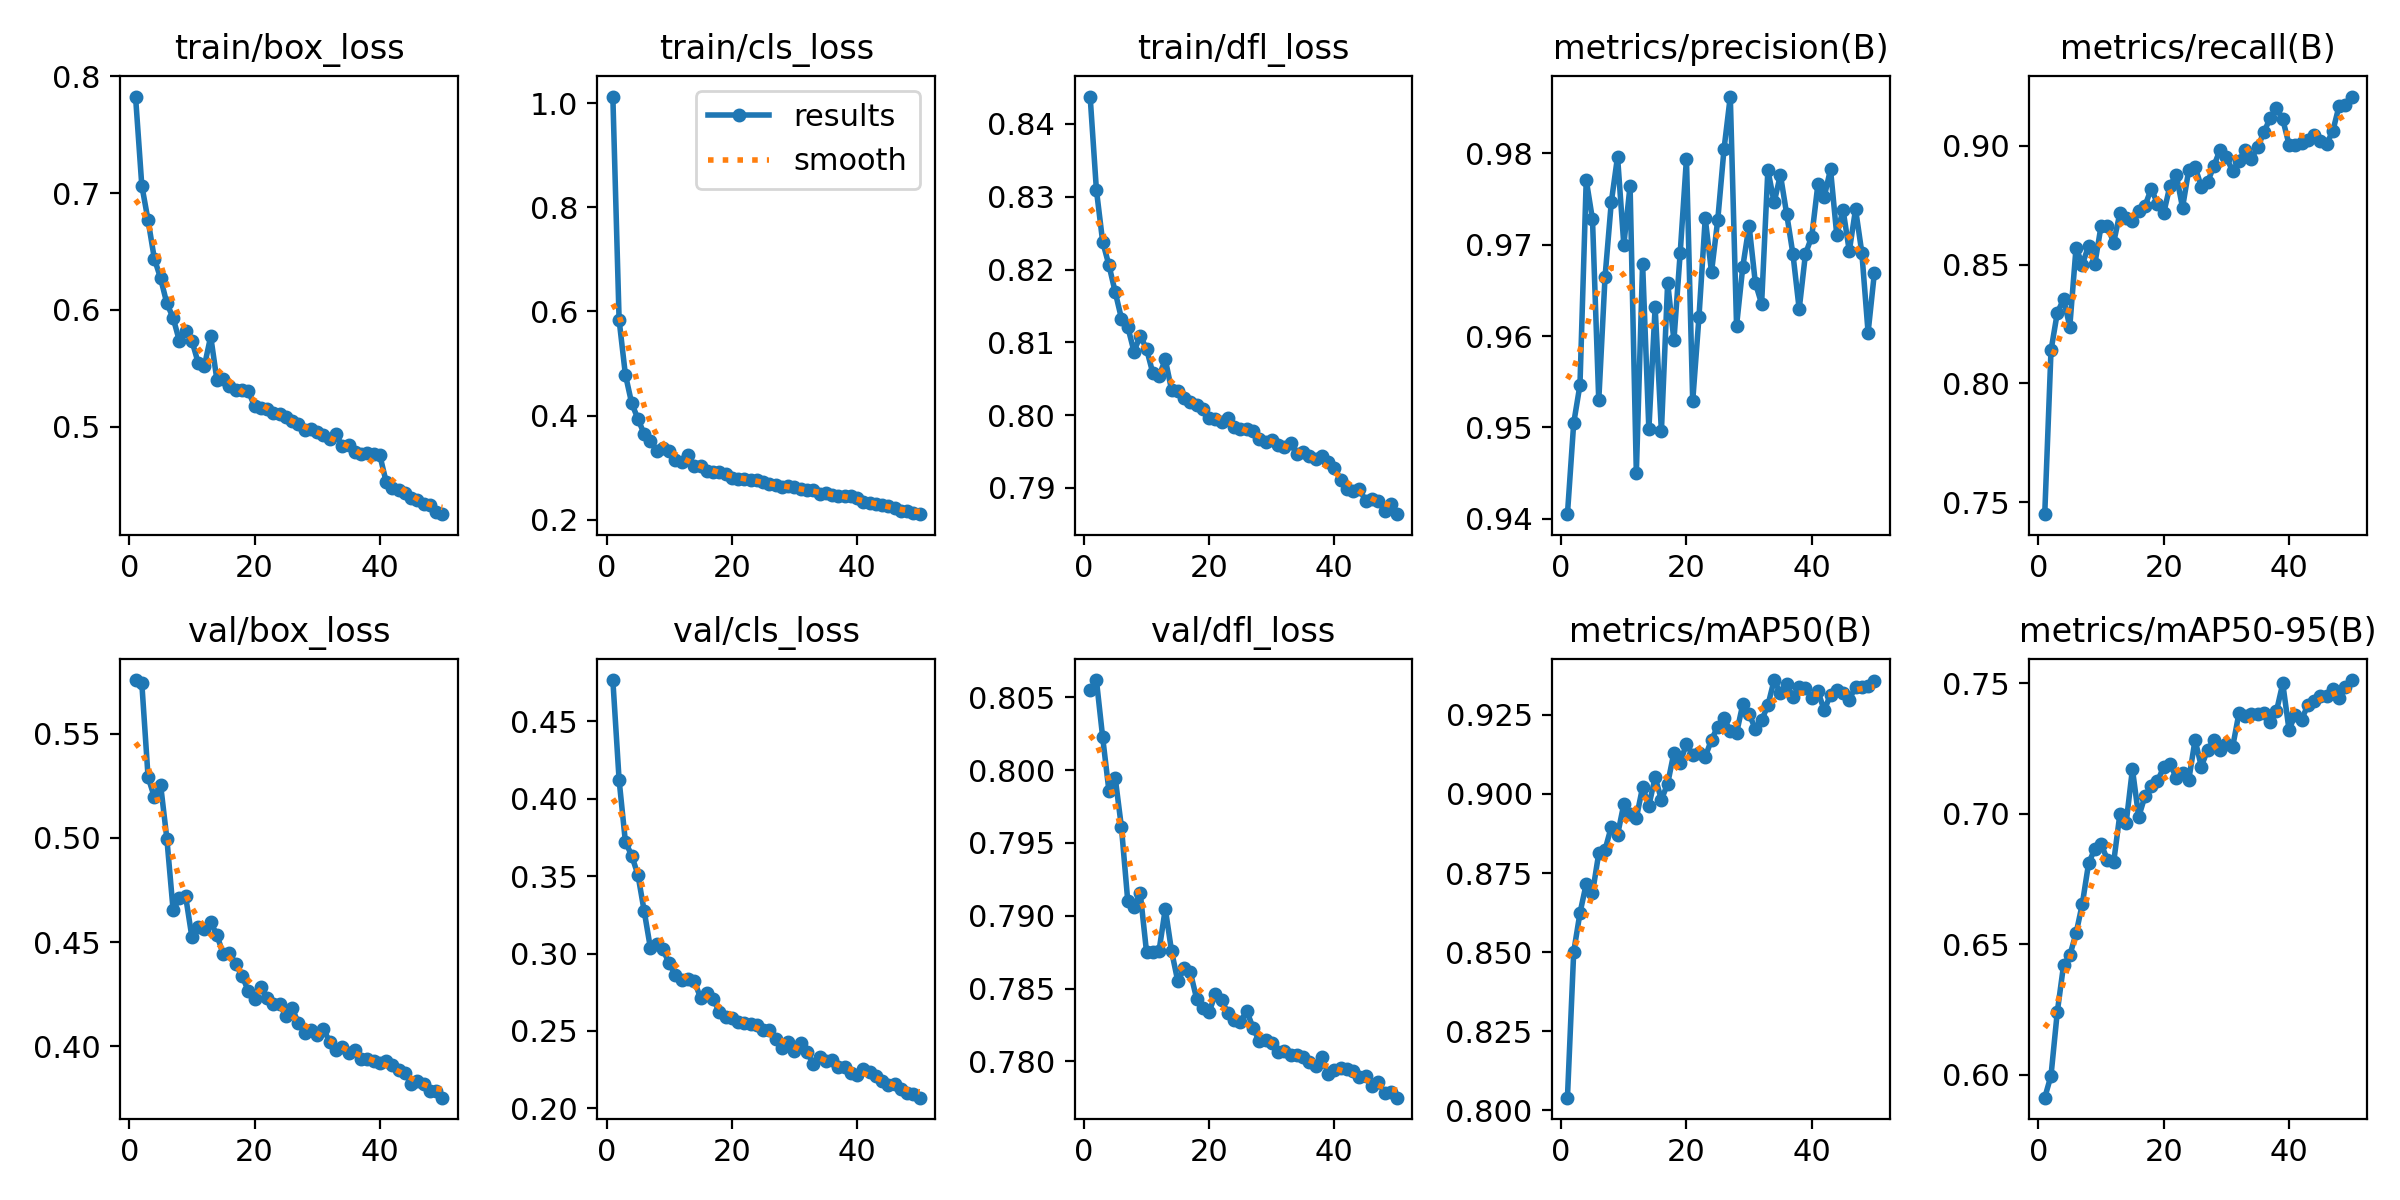

Values plotted in this chart, from the file beside it:
epoch, train/box_loss, train/cls_loss, train/dfl_loss, metrics/precision(B), metrics/recall(B), metrics/mAP50(B), metrics/mAP50-95(B), val/box_loss, val/cls_loss, val/dfl_loss, lr/pg0, lr/pg1, lr/pg2
1, 0.7826, 1.013, 0.8438, 0.9405, 0.7451, 0.804, 0.5912, 0.5757, 0.4767, 0.8055, 0.000553, 0.000553, 0.000553
2, 0.7065, 0.5838, 0.8309, 0.9505, 0.8139, 0.8501, 0.5996, 0.5742, 0.4122, 0.8062, 0.001087, 0.001087, 0.001087
3, 0.6768, 0.4788, 0.8238, 0.9546, 0.8296, 0.8624, 0.6239, 0.5292, 0.3724, 0.8023, 0.001598, 0.001598, 0.001598
4, 0.644, 0.4239, 0.8206, 0.9771, 0.8354, 0.8716, 0.6419, 0.5196, 0.3633, 0.7986, 0.001568, 0.001568, 0.001568
5, 0.6271, 0.3937, 0.8169, 0.9728, 0.8239, 0.8687, 0.6457, 0.5255, 0.351, 0.7995, 0.001535, 0.001535, 0.001535
6, 0.6056, 0.3646, 0.8133, 0.9529, 0.8571, 0.8813, 0.6541, 0.4996, 0.3275, 0.7961, 0.001502, 0.001502, 0.001502
7, 0.5933, 0.3503, 0.8122, 0.9664, 0.85, 0.8823, 0.6654, 0.4653, 0.3035, 0.791, 0.001469, 0.001469, 0.001469
8, 0.5735, 0.3324, 0.8087, 0.9746, 0.8579, 0.8896, 0.6809, 0.471, 0.3059, 0.7906, 0.001436, 0.001436, 0.001436
9, 0.5817, 0.3367, 0.8109, 0.9796, 0.8503, 0.887, 0.6865, 0.4719, 0.3027, 0.7915, 0.001403, 0.001403, 0.001403
10, 0.5737, 0.3311, 0.8091, 0.97, 0.8663, 0.8968, 0.6883, 0.4524, 0.2936, 0.7875, 0.00137, 0.00137, 0.00137
11, 0.5547, 0.3139, 0.8058, 0.9764, 0.8661, 0.8938, 0.6824, 0.4571, 0.2862, 0.7875, 0.001337, 0.001337, 0.001337
12, 0.5523, 0.3107, 0.8054, 0.945, 0.8593, 0.8924, 0.6813, 0.4563, 0.2829, 0.7876, 0.001304, 0.001304, 0.001304
13, 0.5774, 0.3237, 0.8076, 0.9679, 0.8716, 0.9022, 0.6999, 0.4596, 0.2833, 0.7905, 0.001271, 0.001271, 0.001271
14, 0.5397, 0.3035, 0.8035, 0.9498, 0.8695, 0.8963, 0.6965, 0.4533, 0.2823, 0.7876, 0.001238, 0.001238, 0.001238
15, 0.5411, 0.3035, 0.8033, 0.9632, 0.8683, 0.9053, 0.7171, 0.4442, 0.2715, 0.7855, 0.001205, 0.001205, 0.001205
16, 0.5349, 0.2942, 0.8024, 0.9496, 0.8727, 0.8982, 0.6987, 0.4448, 0.2747, 0.7864, 0.001172, 0.001172, 0.001172
17, 0.5313, 0.2908, 0.8018, 0.9658, 0.8746, 0.9032, 0.7067, 0.4394, 0.2705, 0.7861, 0.001139, 0.001139, 0.001139
18, 0.5312, 0.2916, 0.8014, 0.9595, 0.8819, 0.9131, 0.7106, 0.434, 0.2625, 0.7843, 0.001106, 0.001106, 0.001106
19, 0.5306, 0.2869, 0.8009, 0.9691, 0.8756, 0.9099, 0.7125, 0.4266, 0.2589, 0.7836, 0.001073, 0.001073, 0.001073
20, 0.5177, 0.2802, 0.7996, 0.9794, 0.8717, 0.9159, 0.7178, 0.4227, 0.2585, 0.7834, 0.00104, 0.00104, 0.00104
21, 0.5164, 0.278, 0.7995, 0.9529, 0.8832, 0.9123, 0.7189, 0.4284, 0.2558, 0.7846, 0.001007, 0.001007, 0.001007
22, 0.5149, 0.2788, 0.7991, 0.9621, 0.8877, 0.9128, 0.7138, 0.4231, 0.2548, 0.7842, 0.0009739, 0.0009739, 0.0009739
23, 0.5118, 0.2752, 0.7996, 0.9729, 0.874, 0.9117, 0.7155, 0.4204, 0.2546, 0.7833, 0.0009409, 0.0009409, 0.0009409
24, 0.5113, 0.2762, 0.7984, 0.967, 0.8899, 0.9171, 0.713, 0.4204, 0.254, 0.7829, 0.0009078, 0.0009078, 0.0009078
25, 0.508, 0.2714, 0.798, 0.9727, 0.891, 0.9213, 0.7282, 0.4146, 0.2504, 0.7827, 0.0008748, 0.0008748, 0.0008748
26, 0.5052, 0.2681, 0.7981, 0.9805, 0.8827, 0.9239, 0.718, 0.4184, 0.2508, 0.7835, 0.0008418, 0.0008418, 0.0008418
27, 0.5023, 0.2665, 0.7979, 0.9862, 0.8847, 0.92, 0.7244, 0.4111, 0.245, 0.7823, 0.0008088, 0.0008088, 0.0008088
28, 0.4971, 0.2631, 0.7967, 0.9611, 0.8914, 0.9192, 0.7281, 0.4064, 0.2392, 0.7814, 0.0007758, 0.0007758, 0.0007758
29, 0.498, 0.2641, 0.7963, 0.9676, 0.8984, 0.9284, 0.7245, 0.4079, 0.2431, 0.7815, 0.0007428, 0.0007428, 0.0007428
30, 0.4956, 0.2624, 0.7965, 0.9721, 0.8952, 0.9252, 0.7266, 0.4052, 0.2371, 0.7812, 0.0007098, 0.0007098, 0.0007098
31, 0.4931, 0.2588, 0.7959, 0.9658, 0.8892, 0.9206, 0.7256, 0.4084, 0.242, 0.7806, 0.0006768, 0.0006768, 0.0006768
32, 0.4894, 0.2565, 0.7956, 0.9635, 0.8936, 0.9233, 0.7384, 0.4021, 0.2362, 0.7807, 0.0006438, 0.0006438, 0.0006438
33, 0.4937, 0.256, 0.7961, 0.9782, 0.8982, 0.928, 0.7373, 0.3985, 0.2288, 0.7804, 0.0006108, 0.0006108, 0.0006108
34, 0.4836, 0.2487, 0.7947, 0.9746, 0.8945, 0.936, 0.738, 0.3997, 0.2333, 0.7804, 0.0005778, 0.0005778, 0.0005778
35, 0.4844, 0.2517, 0.795, 0.9776, 0.8993, 0.9318, 0.738, 0.3968, 0.2308, 0.7803, 0.0005448, 0.0005448, 0.0005448
36, 0.4788, 0.248, 0.7944, 0.9734, 0.9057, 0.9348, 0.7387, 0.3981, 0.2311, 0.78, 0.0005118, 0.0005118, 0.0005118
37, 0.4766, 0.2461, 0.794, 0.969, 0.9117, 0.9306, 0.7352, 0.3938, 0.227, 0.7797, 0.0004788, 0.0004788, 0.0004788
38, 0.4774, 0.2457, 0.7944, 0.9629, 0.9158, 0.9338, 0.7393, 0.3941, 0.2269, 0.7803, 0.0004458, 0.0004458, 0.0004458
39, 0.4766, 0.2445, 0.7935, 0.969, 0.911, 0.9335, 0.7499, 0.3928, 0.2229, 0.7791, 0.0004127, 0.0004127, 0.0004127
40, 0.4757, 0.2418, 0.7928, 0.9709, 0.9005, 0.9304, 0.7321, 0.3921, 0.2218, 0.7794, 0.0003797, 0.0003797, 0.0003797
41, 0.4532, 0.2347, 0.7911, 0.9767, 0.9004, 0.9324, 0.7379, 0.3931, 0.2254, 0.7795, 0.0003467, 0.0003467, 0.0003467
42, 0.4475, 0.2319, 0.7899, 0.9752, 0.9009, 0.9264, 0.736, 0.3912, 0.2234, 0.7795, 0.0003137, 0.0003137, 0.0003137
43, 0.4457, 0.2294, 0.7896, 0.9782, 0.9025, 0.9314, 0.7415, 0.3886, 0.2209, 0.7793, 0.0002807, 0.0002807, 0.0002807
44, 0.4431, 0.2273, 0.7899, 0.971, 0.9046, 0.9327, 0.7432, 0.3873, 0.2179, 0.779, 0.0002477, 0.0002477, 0.0002477
45, 0.4389, 0.2253, 0.7882, 0.9738, 0.902, 0.9321, 0.745, 0.382, 0.2149, 0.779, 0.0002147, 0.0002147, 0.0002147
46, 0.4377, 0.2221, 0.7885, 0.9693, 0.9007, 0.9298, 0.7452, 0.3834, 0.2159, 0.7783, 0.0001817, 0.0001817, 0.0001817
47, 0.4338, 0.2175, 0.7882, 0.9739, 0.9062, 0.9339, 0.7478, 0.382, 0.2128, 0.7786, 0.0001487, 0.0001487, 0.0001487
48, 0.4329, 0.216, 0.7869, 0.9691, 0.9168, 0.9338, 0.7442, 0.3787, 0.21, 0.7779, 0.0001157, 0.0001157, 0.0001157
49, 0.4275, 0.2121, 0.7878, 0.9604, 0.9172, 0.934, 0.7486, 0.3785, 0.2094, 0.7779, 8.2683e-05, 8.2683e-05, 8.2683e-05
50, 0.4252, 0.2104, 0.7864, 0.9669, 0.9206, 0.9356, 0.7512, 0.3754, 0.2069, 0.7775, 4.9677e-05, 4.9677e-05, 4.9677e-05
